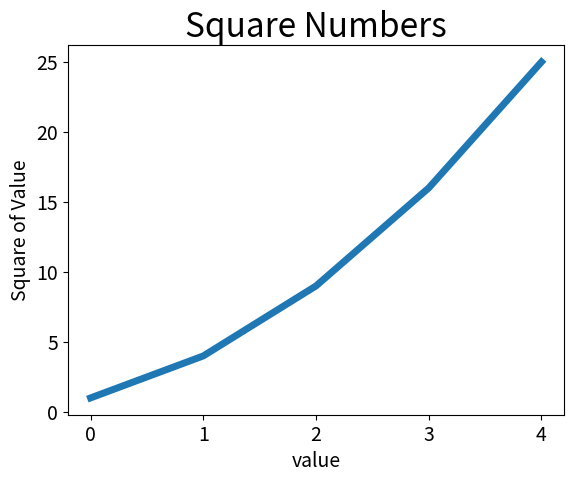

Here is the Python script that generated this plot:
import matplotlib.pyplot as plt

squares = [1, 4, 9, 16, 25]
plt.plot(squares, linewidth = 5)

# Setting the title of the diagram, and adding labels to the coordinate axis.
plt.title("Square Numbers", fontsize = 24)
plt.xlabel("value", fontsize = 14)
plt.ylabel("Square of Value", fontsize = 14)

# Setting the scale of axis.
plt.tick_params(axis = "both", labelsize = 14)

plt.show()
